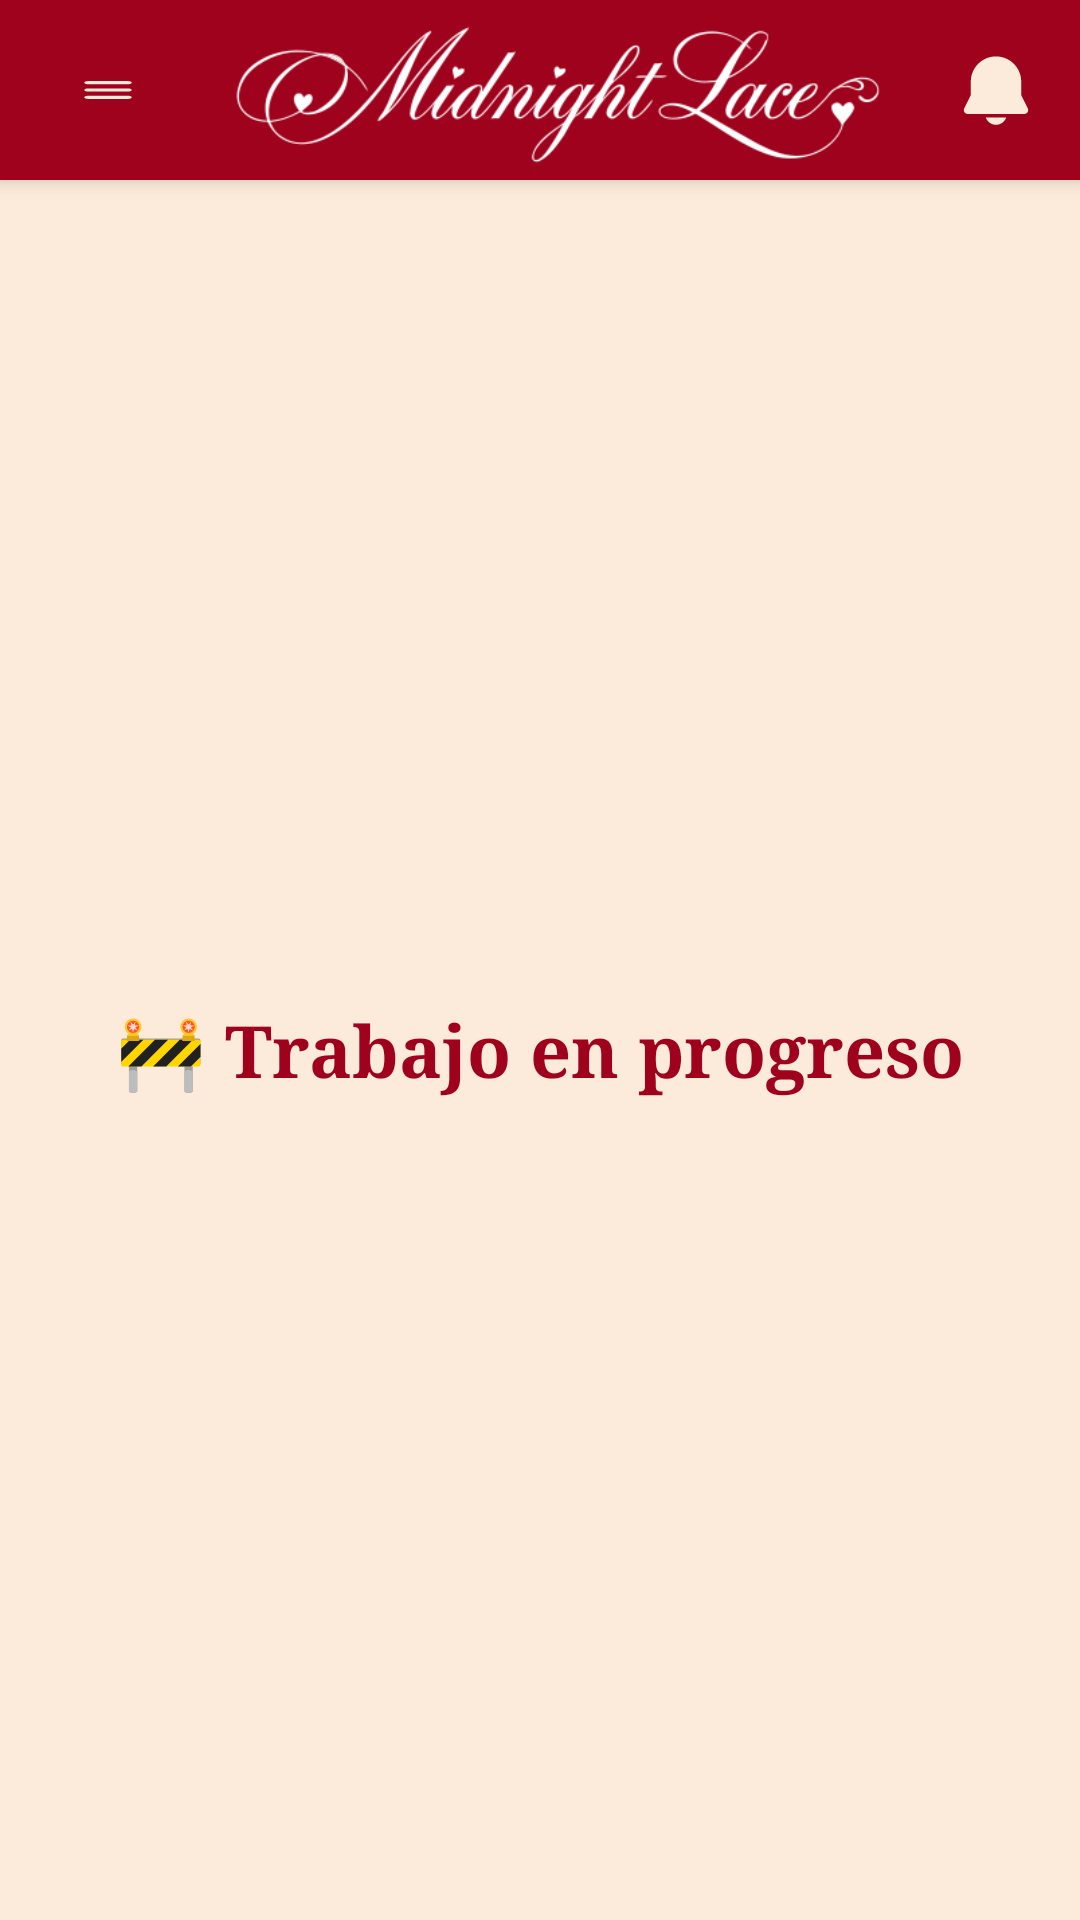

This screen was rendered from an Android layout file. Write that file and the resources it references.
<!-- AndroidManifest.xml: application theme Theme.MidnightLace -->
<!-- res/layout/activity_wip.xml -->
<?xml version="1.0" encoding="utf-8"?>
<androidx.constraintlayout.widget.ConstraintLayout xmlns:android="http://schemas.android.com/apk/res/android"
    xmlns:app="http://schemas.android.com/apk/res-auto"
    android:layout_width="match_parent"
    android:layout_height="match_parent"
    android:background="@color/crema">

    <include
        android:id="@+id/header"
        layout="@layout/header"
        android:layout_width="0dp"
        android:layout_height="wrap_content"
        app:layout_constraintEnd_toEndOf="parent"
        app:layout_constraintStart_toStartOf="parent"
        app:layout_constraintTop_toTopOf="parent" />

    <TextView
        android:layout_width="wrap_content"
        android:layout_height="wrap_content"
        android:text="@string/wip_mensaje"
        android:textColor="@color/rojo_oscuro"
        android:textSize="24sp"
        android:textStyle="bold"
        app:layout_constraintBottom_toBottomOf="parent"
        app:layout_constraintEnd_toEndOf="parent"
        app:layout_constraintStart_toStartOf="parent"
        app:layout_constraintTop_toBottomOf="@id/header" />

</androidx.constraintlayout.widget.ConstraintLayout>
<!-- res/layout/header.xml (included above) -->
<?xml version="1.0" encoding="utf-8"?>
<androidx.constraintlayout.widget.ConstraintLayout xmlns:android="http://schemas.android.com/apk/res/android"
    xmlns:app="http://schemas.android.com/apk/res-auto"
    android:id="@+id/header"
    android:layout_width="match_parent"
    android:layout_height="56dp"
    android:background="@color/rojo_oscuro"
    android:elevation="4dp">

    <ImageView
        android:id="@+id/btn_menu"
        android:layout_width="40dp"
        android:layout_height="40dp"
        android:layout_marginStart="16dp"
        android:contentDescription="@string/app_name"
        android:src="@drawable/ic_menu"
        app:layout_constraintBottom_toBottomOf="parent"
        app:layout_constraintStart_toStartOf="parent"
        app:layout_constraintTop_toTopOf="parent" />

    <ImageView
        android:id="@+id/header_logo"
        android:layout_width="0dp"
        android:layout_height="60dp"
        android:layout_marginStart="48dp"
        android:contentDescription="@string/app_name"
        android:scaleType="fitCenter"
        android:src="@drawable/logo_blanco"
        app:layout_constraintBottom_toBottomOf="parent"
        app:layout_constraintEnd_toStartOf="@+id/btn_notif"
        app:layout_constraintHorizontal_bias="1.0"
        app:layout_constraintStart_toStartOf="parent"
        app:layout_constraintTop_toTopOf="parent" />

    <ImageView
        android:id="@+id/btn_notif"
        android:layout_width="24dp"
        android:layout_height="24dp"
        android:layout_marginEnd="16dp"
        android:contentDescription="@string/app_name"
        android:src="@drawable/ic_bell"
        app:layout_constraintBottom_toBottomOf="parent"
        app:layout_constraintEnd_toEndOf="parent"
        app:layout_constraintTop_toTopOf="parent" />

</androidx.constraintlayout.widget.ConstraintLayout>
<!-- resources referenced by this layout -->
<resources>
  <color name="crema">#FCEBDB</color>
  <color name="rojo_oscuro">#9F021D</color>
  <!-- drawable ic_bell (drawable) -->
  <?xml version="1.0" encoding="utf-8"?>
  <vector xmlns:android="http://schemas.android.com/apk/res/android"
      android:width="24dp"
      android:height="24dp"
      android:viewportWidth="30"
      android:viewportHeight="30">
      <path
          android:fillColor="#FCEBDB"
          android:pathData="M15,1C12.215,1 9.545,2.106 7.575,4.075C5.606,6.045 4.5,8.715 4.5,11.5v5.292c0,0.233 -0.054,0.462 -0.157,0.67L1.767,22.612c-0.126,0.252 -0.185,0.531 -0.173,0.812 0.013,0.281 0.097,0.554 0.245,0.793 0.148,0.239 0.355,0.437 0.6,0.574 0.246,0.137 0.523,0.209 0.804,0.209h23.514c0.281,0 0.558,-0.072 0.804,-0.209 0.245,-0.137 0.452,-0.334 0.6,-0.574 0.148,-0.239 0.232,-0.512 0.245,-0.793 0.012,-0.281 -0.047,-0.56 -0.173,-0.812L25.659,17.462C25.555,17.254 25.5,17.025 25.5,16.792V11.5c0,-2.785 -1.106,-5.455 -3.075,-7.425C20.456,2.106 17.785,1 15,1ZM15,29.5c-0.931,0 -1.839,-0.288 -2.599,-0.825 -0.761,-0.537 -1.336,-1.297 -1.646,-2.175h8.49c-0.31,0.878 -0.885,1.638 -1.646,2.175C16.839,29.212 15.931,29.5 15,29.5Z" />
  </vector>
  <!-- drawable ic_menu (drawable) -->
  <?xml version="1.0" encoding="utf-8"?>
  <vector xmlns:android="http://schemas.android.com/apk/res/android"
      android:width="28dp"
      android:height="28dp"
      android:viewportWidth="72"
      android:viewportHeight="172">
      <path
          android:fillColor="#FCEBDB"
          android:pathData="M48,94.25C48.578,94.25 49.133,94.473 49.552,94.872C49.97,95.27 50.219,95.815 50.246,96.392C50.274,96.969 50.079,97.535 49.701,97.972C49.323,98.409 48.791,98.684 48.216,98.74L48,98.75H24C23.422,98.75 22.867,98.527 22.448,98.128C22.03,97.73 21.782,97.185 21.754,96.608C21.726,96.031 21.921,95.465 22.299,95.028C22.677,94.591 23.209,94.316 23.784,94.261L24,94.25H48ZM48,83.75C48.597,83.75 49.169,83.987 49.591,84.409C50.013,84.831 50.25,85.403 50.25,86C50.25,86.597 50.013,87.169 49.591,87.591C49.169,88.013 48.597,88.25 48,88.25H24C23.403,88.25 22.831,88.013 22.409,87.591C21.987,87.169 21.75,86.597 21.75,86C21.75,85.403 21.987,84.831 22.409,84.409C22.831,83.987 23.403,83.75 24,83.75H48ZM48,73.25C48.597,73.25 49.169,73.487 49.591,73.909C50.013,74.331 50.25,74.903 50.25,75.5C50.25,76.097 50.013,76.669 49.591,77.091C49.169,77.513 48.597,77.75 48,77.75H24C23.403,77.75 22.831,77.513 22.409,77.091C21.987,76.669 21.75,76.097 21.75,75.5C21.75,74.903 21.987,74.331 22.409,73.909C22.831,73.487 23.403,73.25 24,73.25H48Z" />
  </vector>
  <!-- drawable logo_blanco: png bitmap (drawable, 15559 bytes) -->
  <string name="app_name">Midnight Lace</string>
  <string name="wip_mensaje">🚧 Trabajo en progreso</string>
  <style name="Theme.MidnightLace" parent="Theme.MaterialComponents.Light.NoActionBar">
          <item name="colorPrimary">@color/rojo_oscuro</item>
          <item name="colorPrimaryDark">@color/burdeos</item>
          <item name="colorAccent">@color/rosa_decorativo</item>
          <item name="android:windowBackground">@color/crema</item>
          <item name="android:statusBarColor">@color/rojo_oscuro</item>
          <item name="android:fontFamily">serif</item>
      </style>
  <color name="burdeos">#680314</color>
  <color name="rosa_decorativo">#D6888F</color>
</resources>
